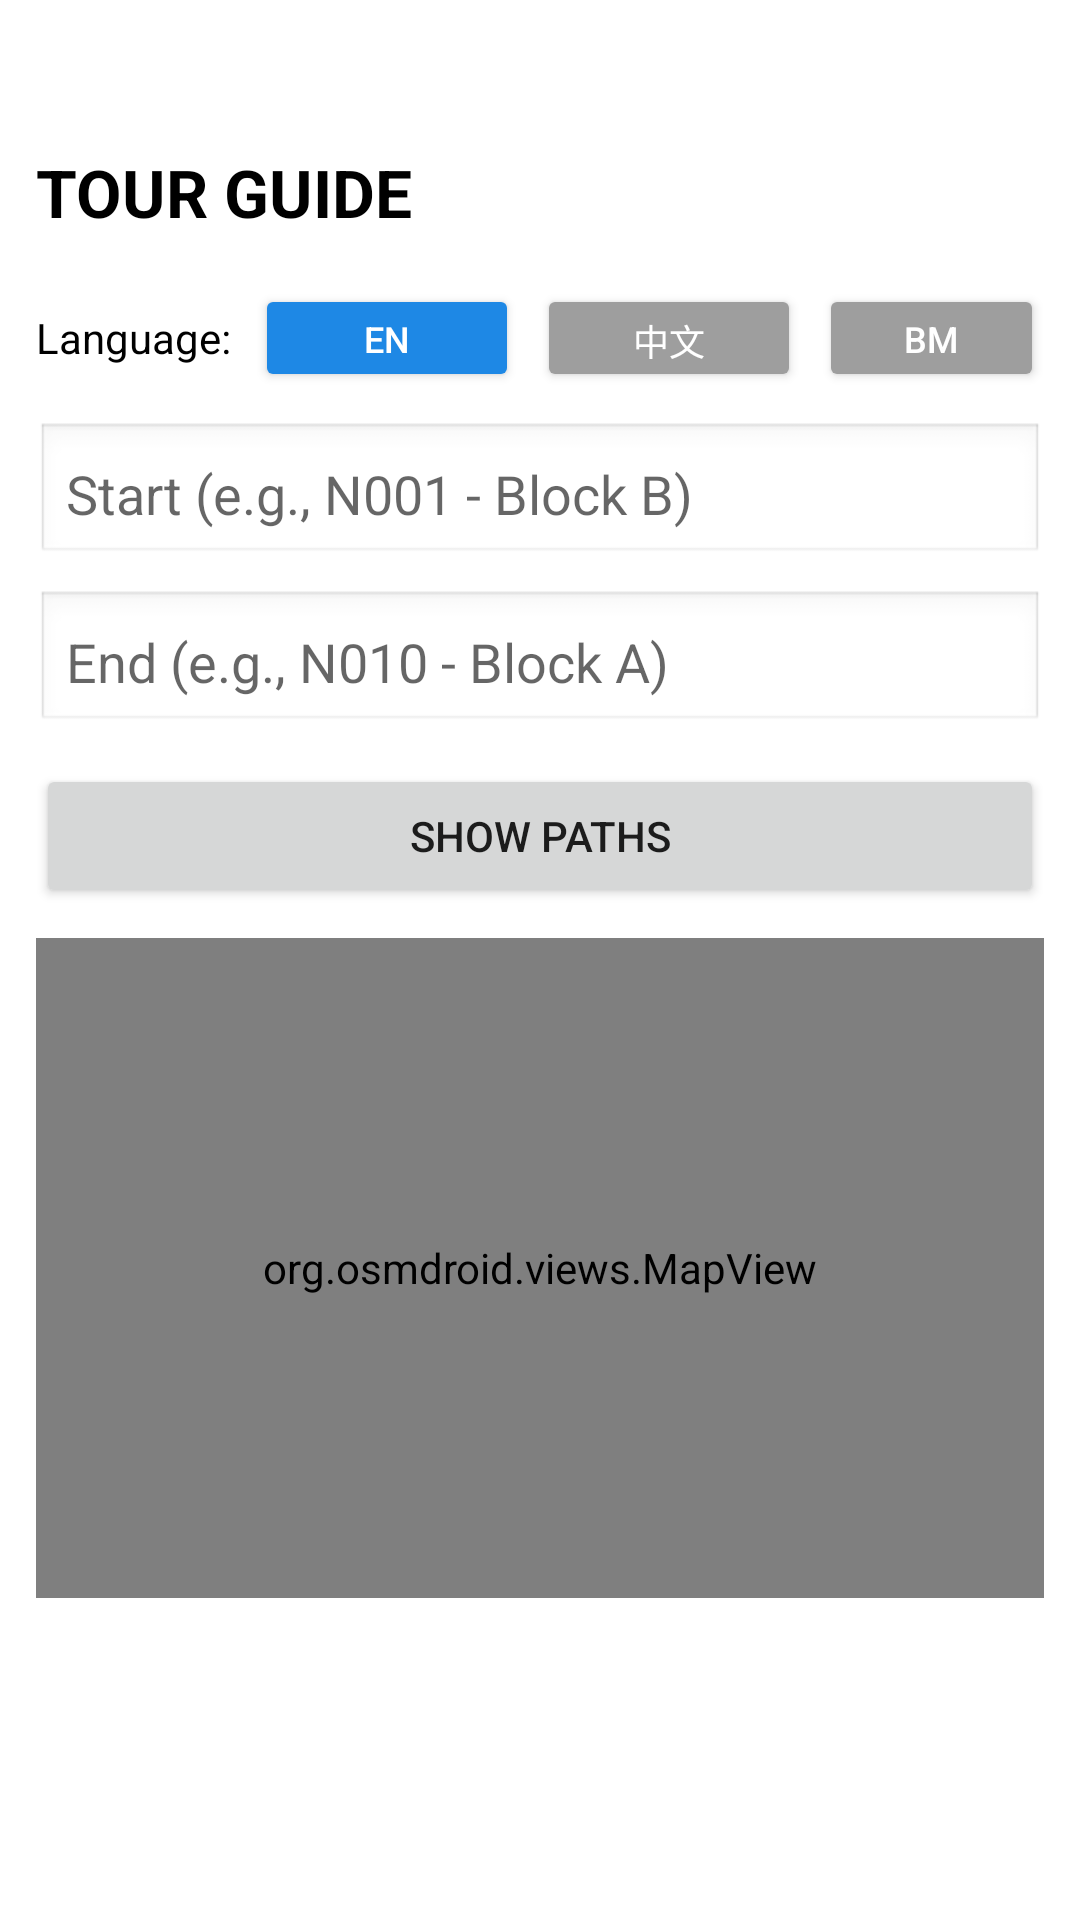

Produce the Android XML layout that renders to this screen, including the resource entries it uses.
<!-- AndroidManifest.xml: application theme Theme.TARUMTARTourGuide -->
<!-- res/layout/route_selection.xml -->
<?xml version="1.0" encoding="utf-8"?>
<ScrollView xmlns:android="http://schemas.android.com/apk/res/android"
    android:layout_width="match_parent"
    android:layout_height="match_parent"
    android:background="@android:color/white"
    android:fillViewport="true">

    <LinearLayout
        android:layout_width="match_parent"
        android:layout_height="wrap_content"
        android:orientation="vertical"
        android:padding="12dp">

        
        <LinearLayout
            android:layout_width="match_parent"
            android:layout_height="wrap_content"
            android:orientation="horizontal"
            android:paddingTop="8dp"
            android:paddingBottom="12dp"
            android:baselineAligned="false">

            
            <LinearLayout
                android:layout_width="0dp"
                android:layout_height="wrap_content"
                android:layout_weight="1"
                android:gravity="start|center_vertical"
                android:orientation="vertical">

                <TextView
                    android:id="@+id/txtTitle"
                    android:layout_width="wrap_content"
                    android:layout_height="wrap_content"
                    android:text=""
                    android:textAlignment="viewStart"
                    android:textColor="@android:color/black"
                    android:textSize="22sp"
                    android:textStyle="bold" />

                <TextView
                    android:id="@+id/txtTitleBottom"
                    android:layout_width="wrap_content"
                    android:layout_height="wrap_content"
                    android:text="TOUR GUIDE"
                    android:textColor="@android:color/black"
                    android:textSize="22sp"
                    android:textStyle="bold" />

            </LinearLayout>

            
            <LinearLayout
                android:id="@+id/layoutWeather"
                android:layout_width="wrap_content"
                android:layout_height="wrap_content"
                android:background="@drawable/weather_box_bg"
                android:gravity="end|center_vertical"
                android:orientation="vertical"
                android:padding="8dp"
                android:visibility="gone">

                <TextView
                    android:id="@+id/tvTemp"
                    android:layout_width="wrap_content"
                    android:layout_height="wrap_content"
                    android:text="--°C"
                    android:textColor="@android:color/black"
                    android:textSize="18sp"
                    android:textStyle="bold" />

                <TextView
                    android:id="@+id/tvWeatherDesc"
                    android:layout_width="wrap_content"
                    android:layout_height="wrap_content"
                    android:text="Weather..."
                    android:textColor="#555555"
                    android:textSize="14sp" />

                <TextView
                    android:id="@+id/tvRainfall"
                    android:layout_width="wrap_content"
                    android:layout_height="wrap_content"
                    android:textColor="#0288D1"
                    android:textSize="12sp"
                    android:textStyle="italic"
                    android:visibility="gone" />

            </LinearLayout>

        </LinearLayout>

        
        <LinearLayout
            android:layout_width="match_parent"
            android:layout_height="wrap_content"
            android:orientation="horizontal"
            android:gravity="center_vertical"
            android:layout_marginBottom="10dp"
            android:layout_marginTop="4dp">

            <TextView
                android:layout_width="wrap_content"
                android:layout_height="wrap_content"
                android:text="Language:"
                android:textColor="@android:color/black"
                android:textSize="14sp"
                android:layout_marginEnd="8dp" />

            <Button
                android:id="@+id/btnRouteLangEn"
                android:layout_width="wrap_content"
                android:layout_height="36dp"
                android:text="EN"
                android:textSize="12sp"
                android:textColor="@android:color/white"
                android:backgroundTint="#1E88E5"
                android:layout_marginEnd="6dp"
                android:paddingHorizontal="12dp" />

            <Button
                android:id="@+id/btnRouteLangZh"
                android:layout_width="wrap_content"
                android:layout_height="36dp"
                android:text="中文"
                android:textSize="12sp"
                android:textColor="@android:color/white"
                android:backgroundTint="#9E9E9E"
                android:layout_marginEnd="6dp"
                android:paddingHorizontal="12dp" />

            <Button
                android:id="@+id/btnRouteLangMs"
                android:layout_width="wrap_content"
                android:layout_height="36dp"
                android:text="BM"
                android:textSize="12sp"
                android:textColor="@android:color/white"
                android:backgroundTint="#9E9E9E"
                android:paddingHorizontal="12dp" />

        </LinearLayout>

        
        <AutoCompleteTextView
            android:id="@+id/etStart"
            android:layout_width="match_parent"
            android:layout_height="48dp"
            android:hint="Start (e.g., N001 - Block B)"
            android:background="@android:drawable/edit_text"
            android:padding="10dp"
            android:completionThreshold="1" />

        
        <AutoCompleteTextView
            android:id="@+id/etEnd"
            android:layout_width="match_parent"
            android:layout_height="48dp"
            android:layout_marginTop="8dp"
            android:hint="End (e.g., N010 - Block A)"
            android:background="@android:drawable/edit_text"
            android:padding="10dp"
            android:completionThreshold="1" />

        <Button
            android:id="@+id/btnShowPaths"
            android:layout_width="match_parent"
            android:layout_height="wrap_content"
            android:layout_marginTop="10dp"
            android:text="Show Paths" />

        
        <org.osmdroid.views.MapView
            android:id="@+id/osmMap"
            android:layout_width="match_parent"
            android:layout_height="220dp"
            android:layout_marginTop="10dp" />

        
        <LinearLayout
            android:id="@+id/layoutRouteSelection"
            android:layout_width="match_parent"
            android:layout_height="wrap_content"
            android:orientation="vertical"
            android:layout_marginTop="12dp"
            android:visibility="gone">

            <TextView
                android:id="@+id/tvSelectPath"
                android:layout_width="wrap_content"
                android:layout_height="wrap_content"
                android:text="Please Select Your Path:"
                android:textSize="16sp"
                android:textColor="@android:color/black"
                android:layout_marginBottom="8dp" />

            <Button
                android:id="@+id/btnPath1"
                android:layout_width="match_parent"
                android:layout_height="wrap_content"
                android:layout_marginBottom="6dp"
                android:text="Path 1"
                android:textColor="@android:color/black"
                android:backgroundTint="#81D4FA"
                android:visibility="gone" />

            <Button
                android:id="@+id/btnPath2"
                android:layout_width="match_parent"
                android:layout_height="wrap_content"
                android:layout_marginBottom="6dp"
                android:text="Path 2"
                android:textColor="@android:color/black"
                android:backgroundTint="#81D4FA"
                android:visibility="gone" />

            <Button
                android:id="@+id/btnPath3"
                android:layout_width="match_parent"
                android:layout_height="wrap_content"
                android:layout_marginBottom="12dp"
                android:text="Path 3"
                android:textColor="@android:color/black"
                android:backgroundTint="#81D4FA"
                android:visibility="gone" />

            <Button
                android:id="@+id/btnStartAR"
                android:layout_width="match_parent"
                android:layout_height="56dp"
                android:text="Start AR View"
                android:textColor="@android:color/white"
                android:textSize="18sp"
                android:textStyle="bold"
                android:backgroundTint="#E53935" />

        </LinearLayout>

    </LinearLayout>
</ScrollView>
<!-- resources referenced by this layout -->
<resources>
  <!-- drawable weather_box_bg (drawable) -->
  <?xml version="1.0" encoding="utf-8"?>
  <shape xmlns:android="http://schemas.android.com/apk/res/android"
      android:shape="rectangle">
      <solid android:color="#F0F4F8" />
      <corners android:radius="12dp" />
      <stroke android:width="1dp" android:color="#D1D9E6" />
  </shape>
  <style name="Theme.TARUMTARTourGuide" parent="Theme.MaterialComponents.DayNight.NoActionBar">
          <item name="colorPrimary">@color/purple_500</item>
          <item name="colorPrimaryVariant">@color/purple_700</item>
          <item name="colorOnPrimary">@android:color/white</item>
          <item name="colorSecondary">@color/teal_200</item>
      </style>
  <!-- not gathered from this repository: default colours our renderer supplied (Android Studio template values) -->
  <color name="purple_500">#FF6200EE</color>
  <color name="purple_700">#FF3700B3</color>
  <color name="teal_200">#FF03DAC5</color>
</resources>
